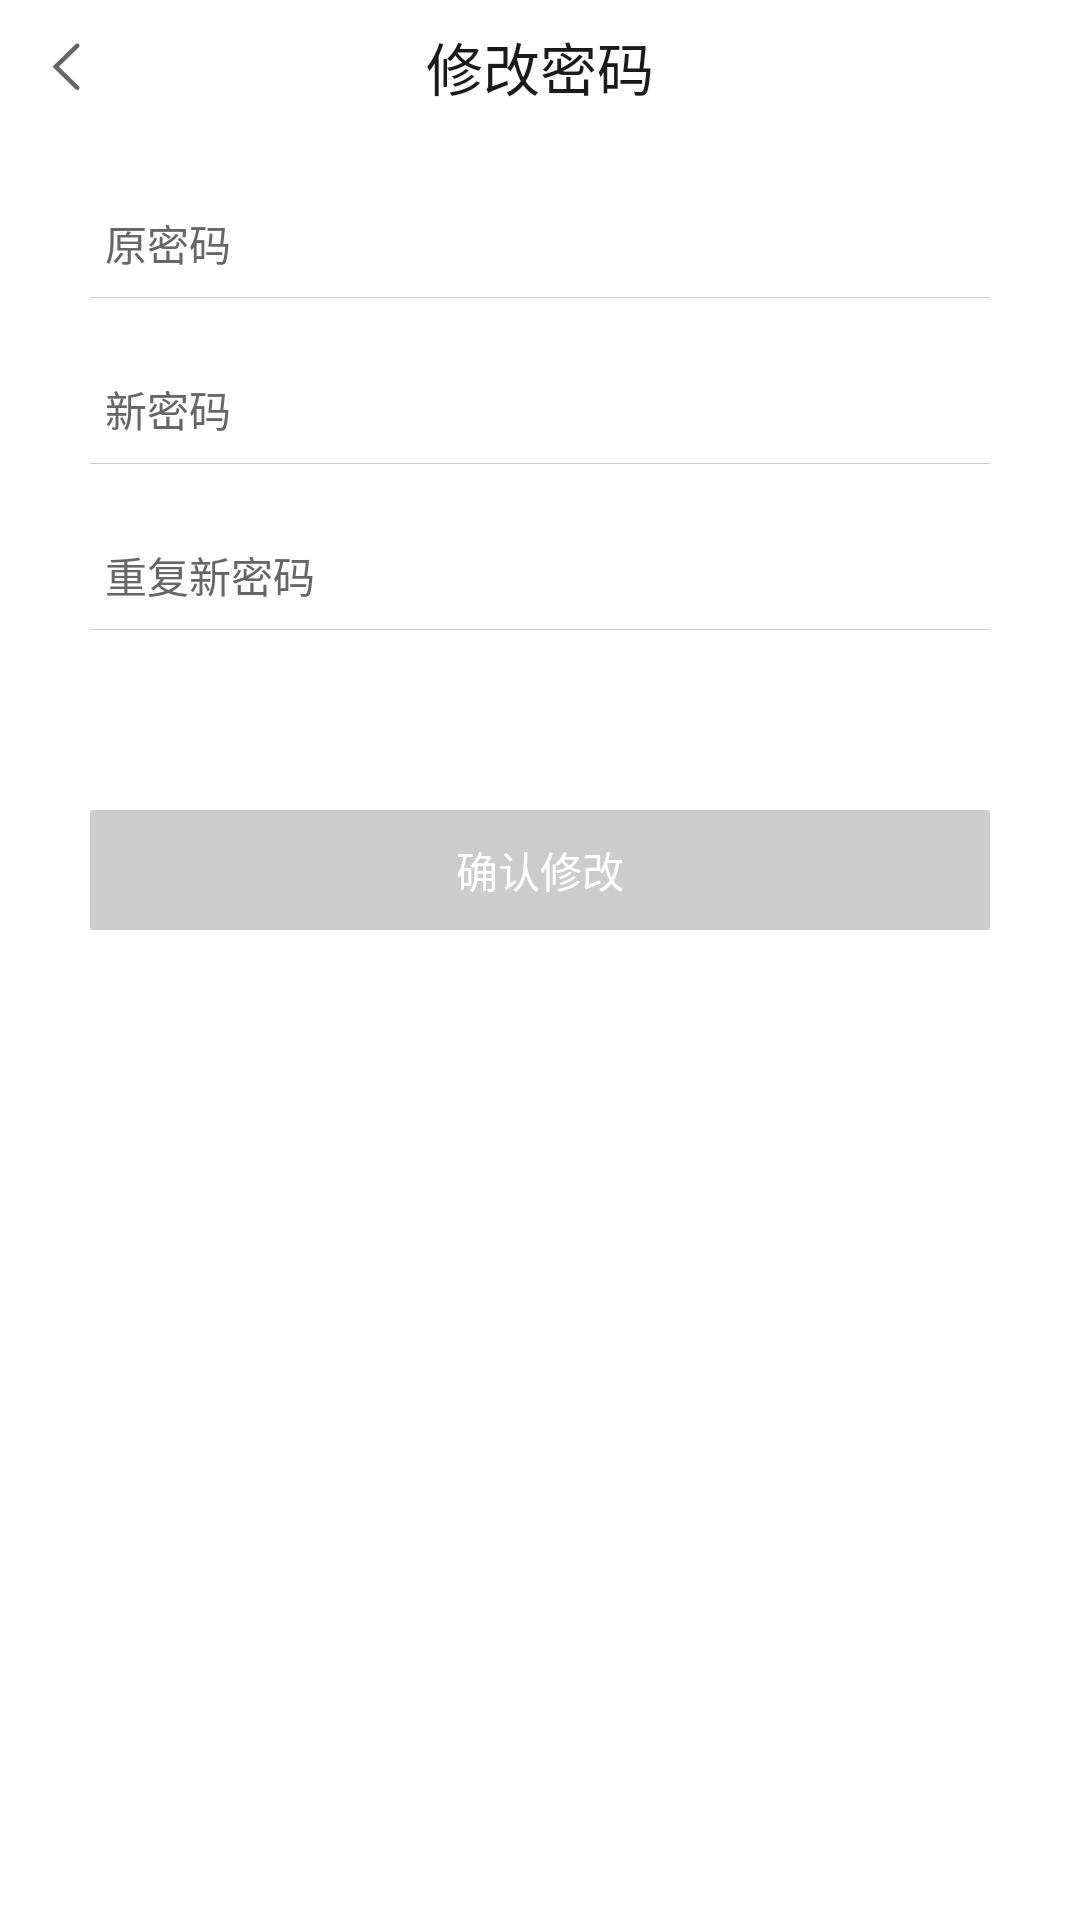

The Android layout XML behind this screen, and the referenced resources:
<!-- AndroidManifest.xml: application theme AppTheme -->
<!-- res/layout/activity_repwd.xml -->
<?xml version="1.0" encoding="utf-8"?>
<LinearLayout xmlns:android="http://schemas.android.com/apk/res/android"
              android:id="@+id/repwd_root_LL"
              android:layout_width="match_parent"
              android:layout_height="match_parent"
              android:background="#ffffff"
              android:clickable="true"
              android:orientation="vertical">

    <RelativeLayout
            android:layout_width="match_parent"
            android:layout_height="44dp">

        <ImageView
                android:id="@+id/repwd_back_Img"
                android:layout_width="44dp"
                android:layout_height="44dp"
                android:layout_alignParentLeft="true"
                android:layout_alignParentTop="true"
                android:padding="11dp"
                android:src="@drawable/nav_back_btn" />

        <TextView
                android:layout_width="wrap_content"
                android:layout_height="wrap_content"
                android:layout_centerInParent="true"
                android:text="@string/my_repwd"
                android:textColor="#1a1a1a"
                android:textSize="19dp" />
    </RelativeLayout>

    <LinearLayout
            android:layout_width="match_parent"
            android:layout_height="wrap_content"
            android:gravity="center_horizontal"
            android:orientation="vertical"
            android:paddingLeft="30dp"
            android:paddingRight="30dp">

        <LinearLayout
                android:layout_width="match_parent"
                android:layout_height="55dp"
                android:orientation="horizontal"
                android:paddingLeft="5dp"
                android:paddingTop="19dp">

            <TextView
                    android:layout_width="85dp"
                    android:layout_height="match_parent"
                    android:gravity="center_vertical"
                    android:text="@string/repwd_pwd"
                    android:textColor="#666666"
                    android:textSize="14dp" />

            <EditText
                    android:id="@+id/repwd_pwd_E"
                    android:layout_width="match_parent"
                    android:layout_height="match_parent"
                    android:background="@android:color/transparent"
                    android:inputType="textPassword"
                    android:text=""
                    android:textColor="#1a1a1a"
                    android:textSize="14dp" />

        </LinearLayout>

        <View
                android:layout_width="match_parent"
                android:layout_height="1px"
                android:background="#cccccc" />

        <LinearLayout
                android:layout_width="match_parent"
                android:layout_height="55dp"
                android:orientation="horizontal"
                android:paddingLeft="5dp"
                android:paddingTop="19dp">

            <TextView
                    android:layout_width="85dp"
                    android:layout_height="match_parent"
                    android:gravity="center_vertical"
                    android:text="@string/repwd_newpwd"
                    android:textColor="#666666"
                    android:textSize="14dp" />

            <EditText
                    android:id="@+id/repwd_newpwd_E"
                    android:layout_width="match_parent"
                    android:layout_height="match_parent"
                    android:background="@android:color/transparent"
                    android:inputType="textPassword"
                    android:text=""
                    android:textColor="#1a1a1a"
                    android:textSize="14dp" />


        </LinearLayout>

        <View
                android:layout_width="match_parent"
                android:layout_height="1px"
                android:background="#cccccc" />

        <LinearLayout
                android:layout_width="match_parent"
                android:layout_height="55dp"
                android:orientation="horizontal"
                android:paddingLeft="5dp"
                android:paddingTop="19dp">

            <TextView
                    android:layout_width="85dp"
                    android:layout_height="match_parent"
                    android:gravity="center_vertical"
                    android:text="@string/repwd_confirm"
                    android:textColor="#666666"
                    android:textSize="14dp" />

            <EditText
                    android:id="@+id/repwd_confirm_E"
                    android:layout_width="match_parent"
                    android:layout_height="match_parent"
                    android:background="@android:color/transparent"
                    android:inputType="textPassword"
                    android:text=""
                    android:textColor="#1a1a1a"
                    android:textSize="14dp" />

        </LinearLayout>

        <View
                android:layout_width="match_parent"
                android:layout_height="1px"
                android:background="#cccccc" />


        <RelativeLayout
                android:id="@+id/repwd_commit_RL"
                android:layout_width="match_parent"
                android:layout_height="40dp"
                android:layout_marginTop="60dp"
                android:background="@drawable/btn_disabled">

            <TextView
                    android:id="@+id/repwd_commit_T"
                    android:layout_width="wrap_content"
                    android:layout_height="wrap_content"
                    android:layout_centerInParent="true"
                    android:text="@string/repwd_commit"
                    android:textColor="#ffffff"
                    android:textSize="14dp" />

            <ProgressBar
                    android:id="@+id/repwd_commit_Pro"
                    android:layout_width="14dp"
                    android:layout_height="14dp"
                    android:layout_centerVertical="true"
                    android:layout_marginLeft="5dp"
                    android:layout_toRightOf="@+id/repwd_commit_T"
                    android:visibility="invisible" />
        </RelativeLayout>
    </LinearLayout>

</LinearLayout>
<!-- resources referenced by this layout -->
<resources>
  <!-- drawable btn_disabled (drawable) -->
  <?xml version="1.0" encoding="utf-8"?>
  <shape xmlns:android="http://schemas.android.com/apk/res/android"
      android:shape="rectangle">
      <corners android:radius="1dp"></corners>
      <solid android:color="#cccccc"></solid>
  </shape>
  <!-- drawable nav_back_btn: png bitmap (drawable-hdpi, 1310 bytes) -->
  <string name="my_repwd">修改密码</string>
  <string name="repwd_commit">确认修改</string>
  <string name="repwd_confirm">重复新密码</string>
  <string name="repwd_newpwd">新密码</string>
  <string name="repwd_pwd">原密码</string>
  <style name="AppTheme" parent="Theme.AppCompat.Light.NoActionBar">
          
          <item name="colorPrimary">@color/colorPrimary</item>
          <item name="colorPrimaryDark">@color/colorPrimaryDark</item>
          <item name="colorAccent">@color/colorAccent</item>
      </style>
  <color name="colorPrimary">#333333</color>
  <color name="colorPrimaryDark">#333333</color>
  <color name="colorAccent">#333333</color>
</resources>
